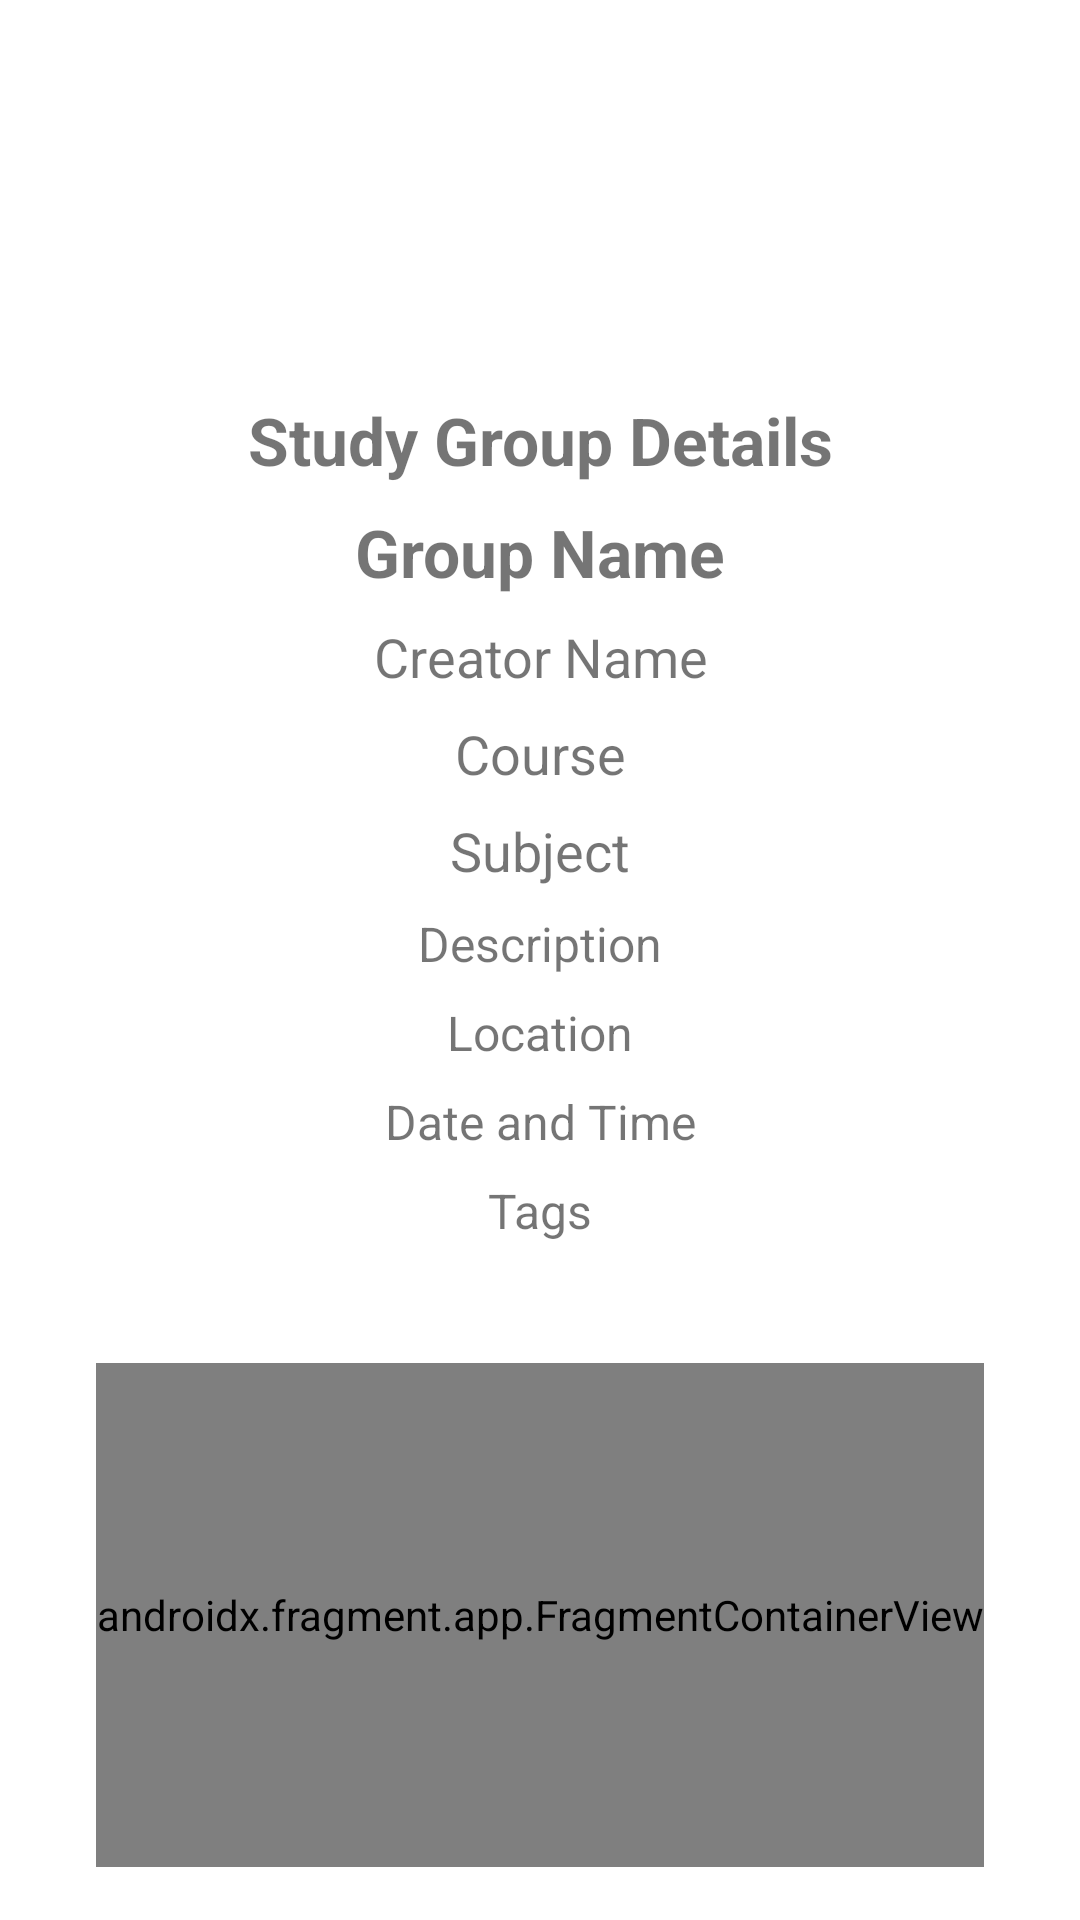

Here is an Android app screen rendered from its layout file. Give the layout XML and the strings, colors and styles it references.
<!-- AndroidManifest.xml: application theme Theme.UStudyBuddyV1 -->
<!-- res/layout/activity_location_details.xml -->
<?xml version="1.0" encoding="utf-8"?>
<androidx.core.widget.NestedScrollView xmlns:android="http://schemas.android.com/apk/res/android"
    android:layout_width="match_parent"
    android:layout_height="match_parent"
    android:padding="16dp">

    <LinearLayout
        android:layout_width="match_parent"
        android:layout_height="wrap_content"
        android:orientation="vertical"
        android:gravity="center"
        android:paddingBottom="16dp">

        
        <ImageView
            android:id="@+id/groupImageView"
            android:layout_width="100dp"
            android:layout_height="100dp"
            android:layout_marginBottom="16dp"
            android:src="@drawable/ic_home"
            android:scaleType="centerCrop"
            android:layout_gravity="center"/>

        
        <TextView
            android:id="@+id/text_study_group_details"
            android:layout_width="match_parent"
            android:layout_height="wrap_content"
            android:text="Study Group Details"
            android:textSize="22sp"
            android:textStyle="bold"
            android:gravity="center"
            android:layout_marginBottom="8dp" />

        
        <TextView
            android:id="@+id/text_group_name"
            android:layout_width="match_parent"
            android:layout_height="wrap_content"
            android:text="Group Name"
            android:textSize="22sp"
            android:textStyle="bold"
            android:gravity="center"
            android:layout_marginBottom="8dp" />

        
        <TextView
            android:id="@+id/text_group_creator"
            android:layout_width="match_parent"
            android:layout_height="wrap_content"
            android:text="Creator Name"
            android:textSize="18sp"
            android:gravity="center"
            android:layout_marginBottom="8dp" />

        
        <TextView
            android:id="@+id/text_group_course"
            android:layout_width="match_parent"
            android:layout_height="wrap_content"
            android:text="Course"
            android:textSize="18sp"
            android:gravity="center"
            android:layout_marginBottom="8dp" />

        
        <TextView
            android:id="@+id/text_group_subject"
            android:layout_width="match_parent"
            android:layout_height="wrap_content"
            android:text="Subject"
            android:textSize="18sp"
            android:gravity="center"
            android:layout_marginBottom="8dp" />

        
        <TextView
            android:id="@+id/text_group_description"
            android:layout_width="match_parent"
            android:layout_height="wrap_content"
            android:text="Description"
            android:textSize="16sp"
            android:gravity="center"
            android:layout_marginBottom="8dp" />

        
        <TextView
            android:id="@+id/text_group_location"
            android:layout_width="match_parent"
            android:layout_height="wrap_content"
            android:text="Location"
            android:textSize="16sp"
            android:gravity="center"
            android:layout_marginBottom="8dp" />

        
        <TextView
            android:id="@+id/text_group_datetime"
            android:layout_width="match_parent"
            android:layout_height="wrap_content"
            android:text="Date and Time"
            android:textSize="16sp"
            android:gravity="center"
            android:layout_marginBottom="8dp" />

        
        <TextView
            android:id="@+id/text_group_tags"
            android:layout_width="match_parent"
            android:layout_height="wrap_content"
            android:text="Tags"
            android:textSize="16sp"
            android:gravity="center"
            android:layout_marginBottom="16dp" />

        
        <FrameLayout
            android:id="@+id/mapContainer"
            android:layout_width="match_parent"
            android:layout_height="200dp"
            android:layout_marginTop="8dp"
            android:layout_gravity="center"
            android:padding="16dp">

            <androidx.fragment.app.FragmentContainerView
                android:id="@+id/mapView"
                android:name="com.google.android.gms.maps.SupportMapFragment"
                android:layout_width="match_parent"
                android:layout_height="match_parent" />

        </FrameLayout>

        
        <Button
            android:id="@+id/button_join_group"
            android:layout_width="wrap_content"
            android:layout_height="wrap_content"
            android:text="Join Group"
            android:textColor="@android:color/white"
            android:background="@drawable/rounded_button"
            android:paddingHorizontal="24dp"
            android:paddingVertical="12dp"
            android:layout_gravity="center" />

        <Button
            android:id="@+id/button_leave_group"
            android:layout_width="110dp"
            android:visibility="gone"
            android:layout_height="wrap_content"
            android:layout_gravity="center"
            android:paddingHorizontal="24dp"
            android:paddingVertical="12dp"
            android:text="Leave Group"
            android:textColor="@android:color/holo_red_dark" />
    </LinearLayout>
</androidx.core.widget.NestedScrollView>
<!-- resources referenced by this layout -->
<resources>
  <!-- drawable rounded_button (drawable) -->
  <?xml version="1.0" encoding="utf-8"?>
  <shape xmlns:android="http://schemas.android.com/apk/res/android"
      android:shape="rectangle">
      <corners android:radius="25dp" />
  
  </shape>
  <style name="Theme.UStudyBuddyV1" parent="Theme.MaterialComponents.DayNight.DarkActionBar">
          
          <item name="colorPrimary">#A7C8F2</item> 
          <item name="colorPrimaryVariant">#82B3E2</item> 
          <item name="colorOnPrimary">#FFFFFF</item> 
  
          
          <item name="colorSecondary">#A7C8F2</item> 
          <item name="colorSecondaryVariant">#82B3E2</item>
          <item name="colorOnSecondary">#FFFFFF</item>
  
          
          <item name="android:statusBarColor">#A7C8F2</item> 
          <item name="android:navigationBarColor">#A7C8F2</item> 
      </style>
</resources>
